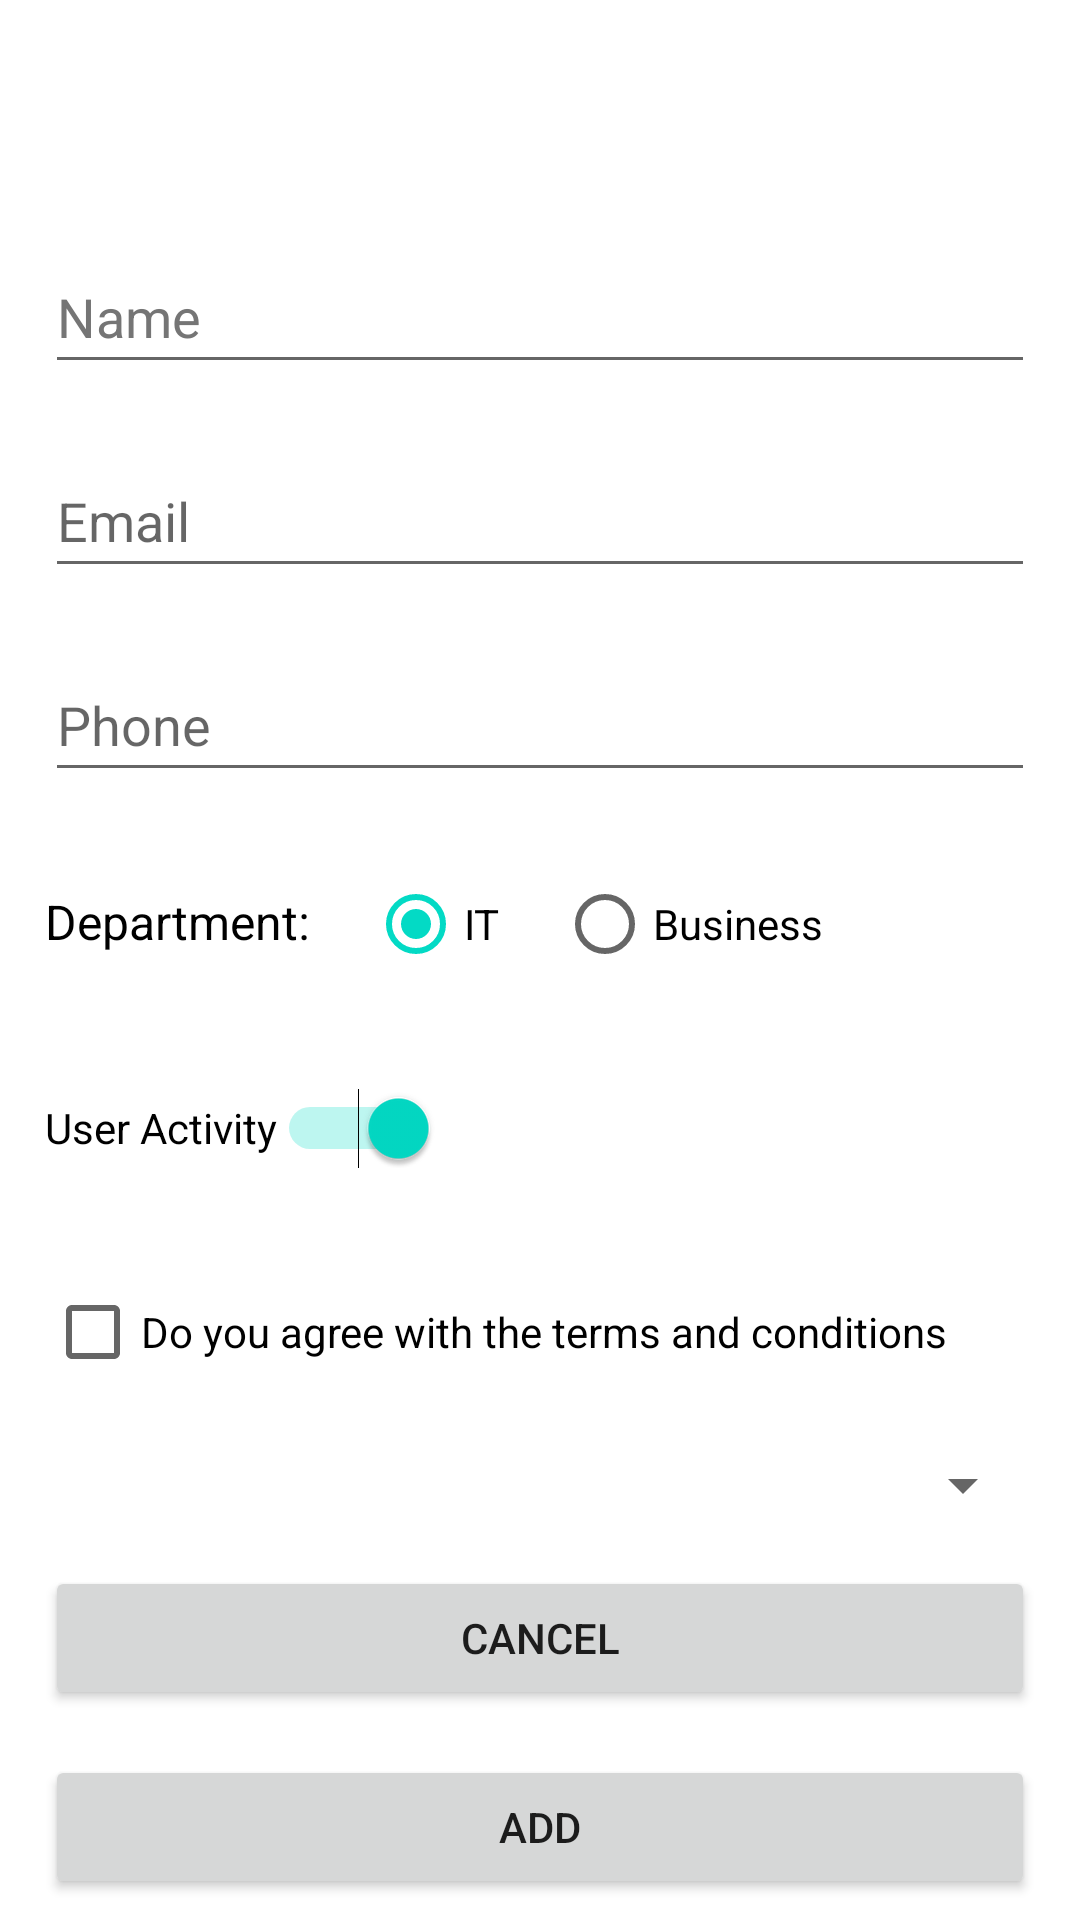

Write the Android layout XML for this screen, with the resource values it uses.
<!-- AndroidManifest.xml: application theme Theme.LabProject -->
<!-- res/layout/activity_add.xml -->
<?xml version="1.0" encoding="utf-8"?>
<LinearLayout xmlns:android="http://schemas.android.com/apk/res/android"
    xmlns:app="http://schemas.android.com/apk/res-auto"
    xmlns:tools="http://schemas.android.com/tools"
    android:orientation="vertical"
    android:layout_width="match_parent"
    android:layout_height="match_parent"
    tools:context=".AddActivity">
    <EditText
        android:id="@+id/eName_user"
        android:layout_width="match_parent"
        android:layout_height="wrap_content"
        android:layout_marginHorizontal="15dp"
        android:layout_marginTop="80dp"
        android:ems="10"
        android:hint="Name"
        android:inputType="textPersonName"
        android:minHeight="48dp"
        android:textColorHint="#757575"
        tools:layout_editor_absoluteX="65dp"
        tools:layout_editor_absoluteY="69dp" />

    <EditText
        android:id="@+id/eEmail_user"
        android:layout_width="match_parent"
        android:layout_height="wrap_content"
        android:layout_marginHorizontal="15dp"
        android:layout_marginTop="20dp"
        android:ems="10"
        android:hint="Email"
        android:inputType="textEmailAddress"
        android:minHeight="48dp"
        tools:layout_editor_absoluteX="65dp"
        tools:layout_editor_absoluteY="135dp" />

    <EditText
        android:id="@+id/ePhone_user"
        android:layout_width="match_parent"
        android:layout_height="wrap_content"
        android:layout_marginHorizontal="15dp"
        android:layout_marginTop="20dp"
        android:ems="10"
        android:hint="Phone"
        android:inputType="phone"
        android:minHeight="48dp"
        tools:layout_editor_absoluteX="65dp"
        tools:layout_editor_absoluteY="206dp" />
    <RadioGroup
        android:layout_width="match_parent"
        android:layout_height="wrap_content"
        android:layout_marginHorizontal="15dp"
        android:layout_marginTop="20dp"
        android:orientation="horizontal">

        <TextView
            android:layout_width="wrap_content"
            android:layout_height="wrap_content"
            android:textColor="@color/black"
            android:textSize="16sp"
            android:text="Department: "></TextView>

        <RadioButton
            android:id="@+id/rIT"
            android:layout_width="wrap_content"
            android:layout_height="wrap_content"
            android:layout_marginLeft="15dp"
            android:checked="true"
            android:onClick="onRadioButtonClicked"
            android:text="IT"></RadioButton>

        <RadioButton
            android:id="@+id/rBusiness"
            android:layout_width="wrap_content"
            android:layout_height="wrap_content"
            android:layout_marginLeft="15dp"
            android:onClick="onRadioButtonClicked"
            android:text="Business"></RadioButton>
    </RadioGroup>

    <Switch
        android:id="@+id/sActivity"
        android:layout_width="wrap_content"
        android:layout_height="wrap_content"
        android:layout_marginHorizontal="15dp"
        android:layout_marginTop="20dp"
        android:minHeight="48dp"
        android:checked="true"
        android:text="User Activity" />

    <CheckBox
        android:id="@+id/cAgree"
        android:layout_width="match_parent"
        android:layout_height="wrap_content"
        android:layout_marginHorizontal="15dp"
        android:layout_marginTop="20dp"
        android:onClick="onCheckboxClicked"
        android:text="Do you agree with the terms and conditions" />

    <Spinner
        android:id="@+id/planets_spinner"
        android:layout_width="match_parent"
        android:layout_height="wrap_content"
        android:layout_marginHorizontal="15dp"
        android:layout_marginTop="15dp" />

    <Button
        android:id="@+id/btn_cancel_user"
        android:layout_width="match_parent"
        android:layout_height="wrap_content"
        android:layout_marginHorizontal="15dp"
        android:layout_marginTop="15dp"
        android:text="Cancel" />

    <Button
        android:id="@+id/btn_update_user"
        android:layout_width="match_parent"
        android:layout_height="wrap_content"
        android:layout_marginHorizontal="15dp"
        android:layout_marginTop="15dp"
        android:text="Add" />

</LinearLayout>
<!-- resources referenced by this layout -->
<resources>
  <color name="black">#FF000000</color>
  <style name="Theme.LabProject" parent="Theme.MaterialComponents.DayNight.NoActionBar">
          
          <item name="colorPrimary">@color/purple_500</item>
          <item name="colorPrimaryVariant">@color/purple_700</item>
          <item name="colorOnPrimary">@color/white</item>
          
          <item name="colorSecondary">@color/teal_200</item>
          <item name="colorSecondaryVariant">@color/teal_700</item>
          <item name="colorOnSecondary">@color/black</item>
          
          <item name="android:statusBarColor" tools:targetApi="l">?attr/colorPrimaryVariant</item>
          
      </style>
  <color name="purple_500">#009688</color>
  <color name="purple_700">#009688</color>
  <color name="white">#FFFFFFFF</color>
  <color name="teal_200">#FF03DAC5</color>
  <color name="teal_700">#FF018786</color>
</resources>
